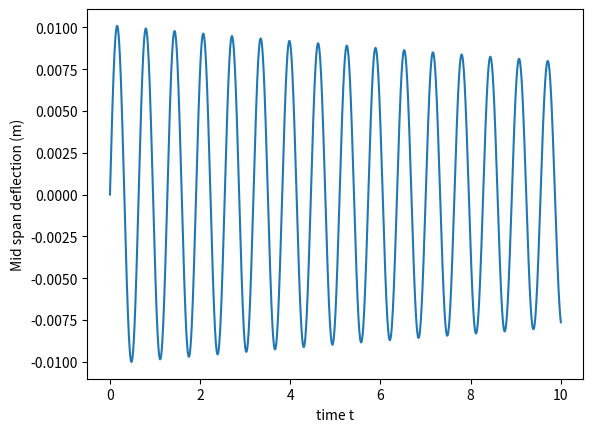

Source code (Python):
# -*- coding: utf-8 -*-
"""
Code Python
Test d'implantation d'un schéma numérique pour un problème de poutre 1D
Cas de vibrations libres (pas de forçage)
conditions initiales : y(x,0) = 0, dy/dt(x,0) = 1
"""
# Test
# Bibliotheques
import numpy as np
import matplotlib.pyplot as plt

# Description des variables geometriques

L = 10. #m
Nx = 1000 # nombre de points pour discrétiser l'axe x
dx = L/Nx

# Description des variables temporelles

Tmax = 10
dt = 0.001
Nt = int(Tmax/dt)
t = np.linspace(0,Tmax,Nt)

# Description des variables dynamiques

EI = 1e6
rhoA = 1e2

# Conditions initiales
x = np.linspace(0,L,Nx)
y0 = np.zeros(Nx)
dty0 = 0.1*np.sin(np.pi*x/L)

# Construction de la derivee 4eme en espace

A = 6.*np.eye(Nx)
A += -4.*np.eye(Nx,Nx,1) + (-4.)*np.eye(Nx,Nx,-1)
A += np.eye(Nx,Nx,2) + np.eye(Nx,Nx,-2)
A[0,0] = -2. #-2.*dx**2
A[0,1] = 1 #dx**2
A[0,2] = 0
A[-1,-1] = -2. #-2.*dx**2
A[-1,-2] = 1 #dx**2
A[-1,-3] = 0
A *= 1./dx**4


# Construction de l'operateur du membre de gauche

B = np.eye(Nx) + 0.5*(dt**2)*(EI/rhoA)*A
invB = np.linalg.inv(B)

# Conteneur pour la solution
y = np.zeros((Nt,Nx))
y[0,:] = y0
y[1,:] = y0 + dt*dty0

# Intégration en temps

for i in range(2,Nt):
    X = 2.*y[i-1,:] - y[i-2,:] - 0.5*(dt**2)*(EI/rhoA)*np.dot(A,y[i-1,:])
    y[i,:] = np.dot(invB,X)

# Plot


plt.figure()
for i in range(Nt):
    if i%10 == 0:
        plt.plot(x,y[i,:], label=str(i))
plt.xlabel('Horizontal axis x')
plt.ylabel('Deflection (m)')
plt.legend()
plt.show()


plt.figure()
plt.plot(t,y[:,int(0.5*Nx)])
plt.xlabel('time t')
plt.ylabel('Mid span deflection (m)')
